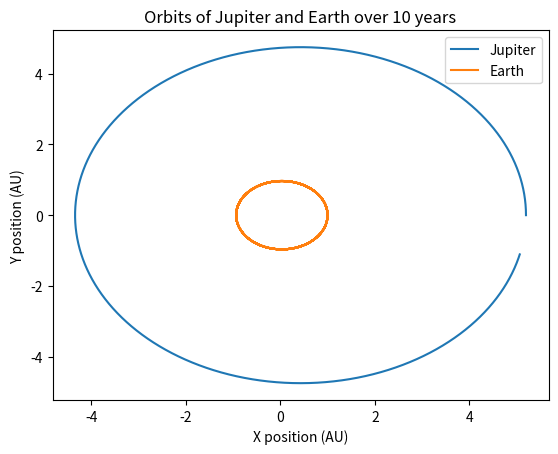

The matplotlib source for this figure:
"""
PHY 407 lab 1: question 2 A)

[redacted]

This script calculates the orbit of the Jupiter around the sun, as well as the earth's orbit while taking 
into account the gravitational effect of Jupiter on the earth.
Purely Newtonian orbit are assumed.

For parts B and C of question 2, constants and initial conditions wouldbe changed in order to investigate the 
effect of Jupiter having a greatly increased mass, or Jupiter's effect on the orbit of an asteroid orbiting 
further from the sun than the earth.

all calculations done with units of years, AU, and Msun for time, distance, mass respectively.
"""

import numpy as np 
import matplotlib.pyplot as plt 

#define constants
deltaT = 0.0001 #years
Msun = 1 #1.989 * 10**30 kg  https://nssdc.gsfc.nasa.gov/planetary/factsheet/sunfact.html
Mjup = 0.000954 #(1.898 × 10^27 kg) / (1.989 × 10^30 kg) https://ssd.jpl.nasa.gov/?planet_phys_par
G = 39.5 #Au^3 / (M_sun * year^2)

def r(x, y):
    """
    calculate radius of orbit using pythagoras's thm
  
    :param x: x distance 
    :param y: y distance
  
    :return: radius
    """
    return np.sqrt(x**2 + y**2)

#create arrays and set initial conditions
time = np.arange(0, 10, deltaT)
#arrays for Jupiter
xJ = np.zeros_like(time)
xJ[0] = 5.2 #AU
yJ = np.zeros_like(time)
vxJ = np.zeros_like(time)
vyJ = np.zeros_like(time)
vyJ[0] = 2.63 #AU/year
#arrays for earth
xE = np.zeros_like(time)
xE[0] = 1
yE = np.zeros_like(time)
vxE = np.zeros_like(time)
vyE = np.zeros_like(time)
vyE[0] = 6.18

#calculate Jupiter's orbit
for i in range(0, len(time)-1):
    vxJ[i+1] = vxJ[i] - G*Msun*xJ[i] * deltaT / (r(xJ[i], yJ[i])**3)
    vyJ[i+1] = vyJ[i] - G*Msun*yJ[i] * deltaT / (r(xJ[i], yJ[i])**3)
    xJ[i+1] = xJ[i] + vxJ[i+1] * deltaT
    yJ[i+1] = yJ[i] + vyJ[i+1] * deltaT

# calculate earth's orbit:
for i in range(0, len(time)-1):
    vxE[i+1] = vxE[i] - ( G*Msun*xE[i]/(r(xE[i], yE[i])**3) + G*Mjup*(xE[i] - xJ[i])/(r( xE[i]-xJ[i], yE[i]-yJ[i] )**3)  ) * deltaT
    vyE[i+1] = vyE[i] - ( G*Msun*yE[i]/(r(xE[i], yE[i])**3) + G*Mjup*(yE[i] - yJ[i])/(r( xE[i]-xJ[i], yE[i]-yJ[i] )**3)  ) * deltaT
    xE[i+1] = xE[i] + vxE[i+1] * deltaT
    yE[i+1] = yE[i] + vyE[i+1] * deltaT


#plot orbits
plt.figure()
plt.plot(xJ, yJ, label='Jupiter')
plt.plot(xE, yE, label='Earth')
plt.legend()
plt.title('Orbits of Jupiter and Earth over 10 years')
plt.xlabel('X position (AU)')
plt.ylabel('Y position (AU)')

plt.show()

